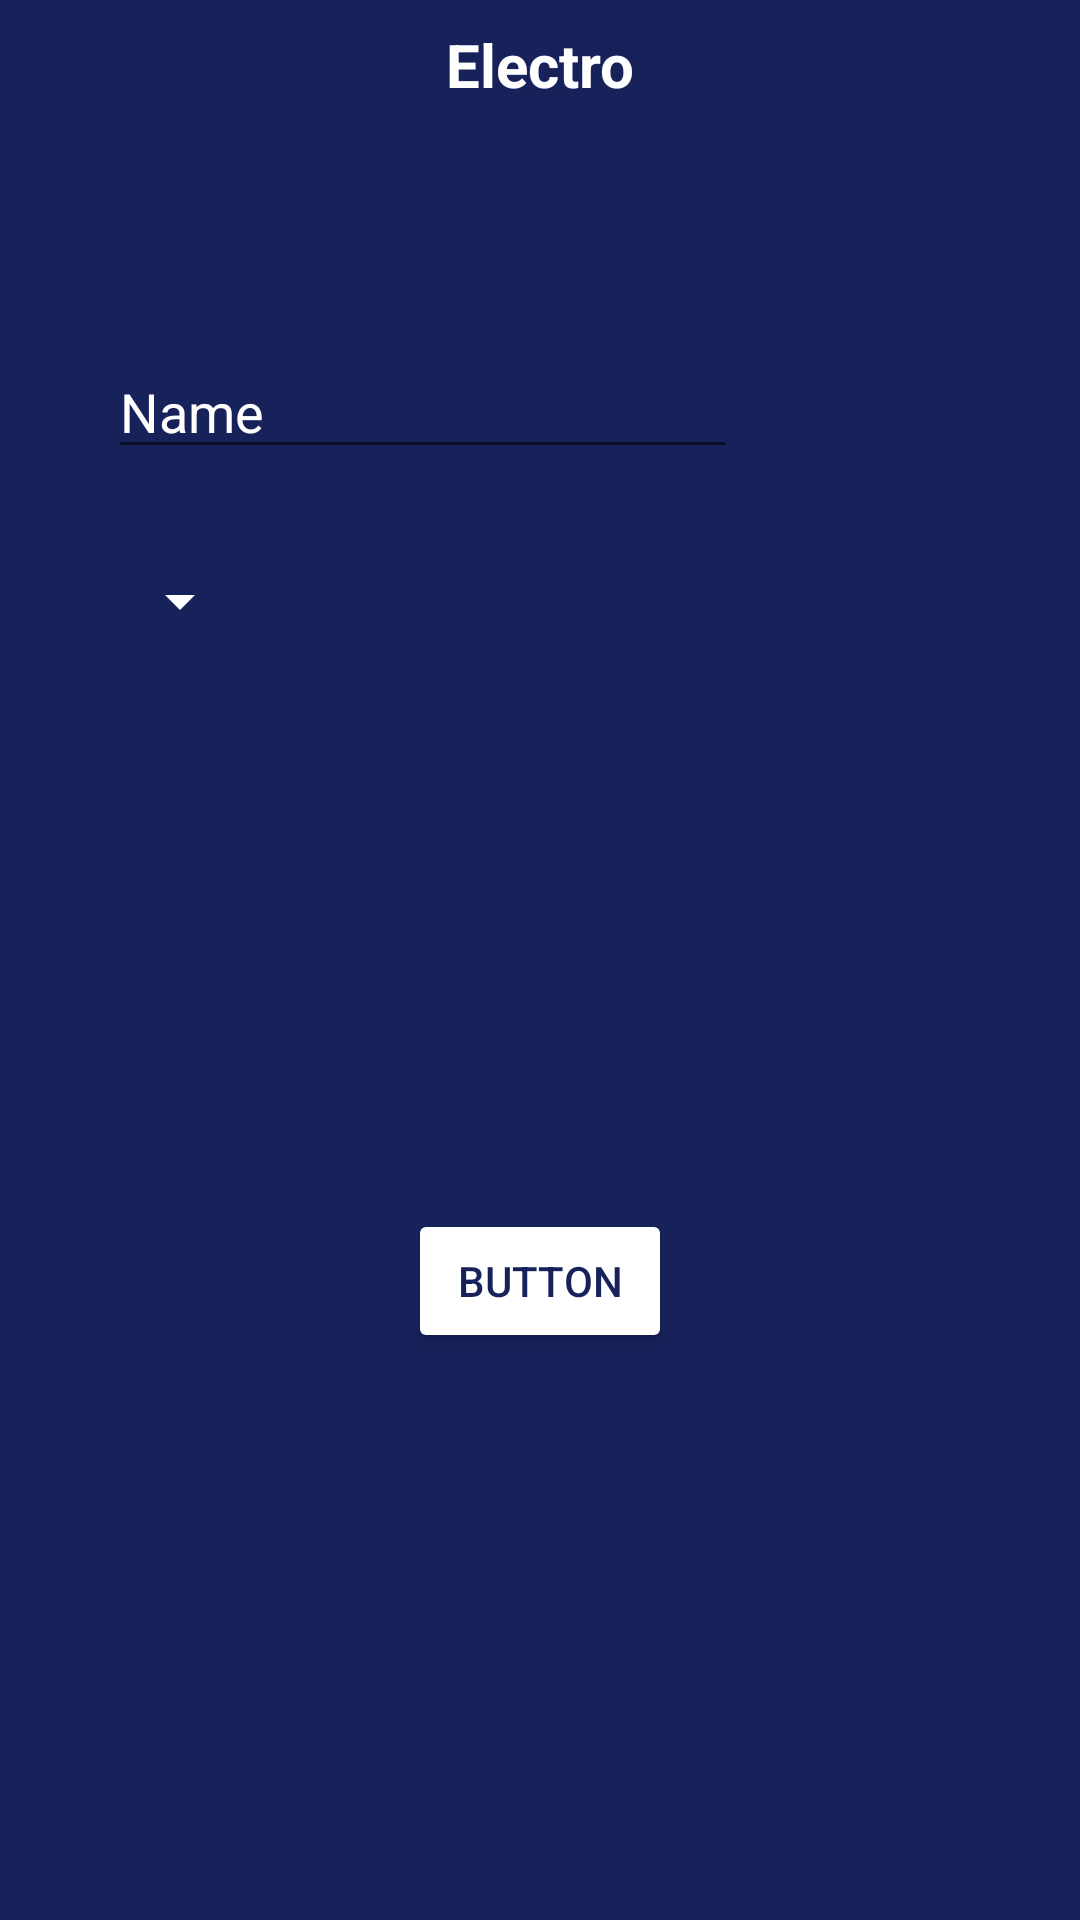

The Android layout XML behind this screen, and the referenced resources:
<!-- AndroidManifest.xml: application theme Theme.Electro -->
<!-- res/layout/activity_predict_bill.xml -->
<?xml version="1.0" encoding="utf-8"?>
<androidx.constraintlayout.widget.ConstraintLayout xmlns:android="http://schemas.android.com/apk/res/android"
    xmlns:app="http://schemas.android.com/apk/res-auto"
    xmlns:tools="http://schemas.android.com/tools"
    android:layout_width="match_parent"
    android:layout_height="match_parent"
    android:background="#17225A"
    tools:context=".PredictBill">


    <EditText
        android:id="@+id/editTextTextPersonName"
        android:layout_width="wrap_content"
        android:layout_height="wrap_content"
        android:layout_marginStart="36dp"
        android:layout_marginTop="80dp"
        android:ems="10"
        android:hint="Name"
        android:inputType="textPersonName"
        android:textColor="@color/white"
        android:textColorHint="#FFFFFF"
        app:layout_constraintStart_toStartOf="parent"
        app:layout_constraintTop_toBottomOf="@+id/textView" />

    <Spinner
        android:id="@+id/buildingType"
        android:backgroundTint="@color/white"
        android:layout_width="wrap_content"
        android:layout_height="wrap_content"
        android:layout_marginStart="36dp"
        android:layout_marginTop="32dp"
        app:layout_constraintStart_toStartOf="parent"
        app:layout_constraintTop_toBottomOf="@+id/editTextTextPersonName" />

    <TextView
        android:id="@+id/textView"
        android:layout_width="wrap_content"
        android:layout_height="wrap_content"
        android:layout_marginTop="8dp"
        android:text="Electro"
        android:textColor="#FFFFFF"
        android:textSize="20sp"
        android:textStyle="bold"
        app:layout_constraintEnd_toEndOf="parent"
        app:layout_constraintHorizontal_bias="0.5"
        app:layout_constraintStart_toStartOf="parent"
        app:layout_constraintTop_toTopOf="parent" />

    <Button
        android:id="@+id/button"
        android:layout_width="wrap_content"
        android:layout_height="wrap_content"
        android:layout_marginBottom="189dp"
        android:backgroundTint="@color/white"
        android:text="Button"
        android:textColor="#FF17225A"
        app:layout_constraintBottom_toBottomOf="parent"
        app:layout_constraintEnd_toEndOf="parent"
        app:layout_constraintHorizontal_bias="0.5"
        app:layout_constraintStart_toStartOf="parent" />
</androidx.constraintlayout.widget.ConstraintLayout>
<!-- resources referenced by this layout -->
<resources>
  <style name="Theme.Electro" parent="Theme.MaterialComponents.DayNight.NoActionBar">
          
          <item name="colorPrimary">@color/purple_500</item>
          <item name="colorPrimaryVariant">@color/purple_700</item>
          <item name="colorOnPrimary">@color/white</item>
          
          <item name="colorSecondary">@color/teal_200</item>
          <item name="colorSecondaryVariant">@color/teal_700</item>
          <item name="colorOnSecondary">@color/black</item>
          
          <item name="android:statusBarColor" tools:targetApi="l">?attr/colorPrimaryVariant</item>
          
      </style>
  <!-- not gathered from this repository: default colours our renderer supplied (Android Studio template values) -->
  <color name="purple_500">#FF6200EE</color>
  <color name="purple_700">#FF3700B3</color>
  <color name="teal_200">#FF03DAC5</color>
  <color name="teal_700">#FF018786</color>
  <color name="black">#FF000000</color>
  <color name="white">#FFFFFFFF</color>
</resources>
